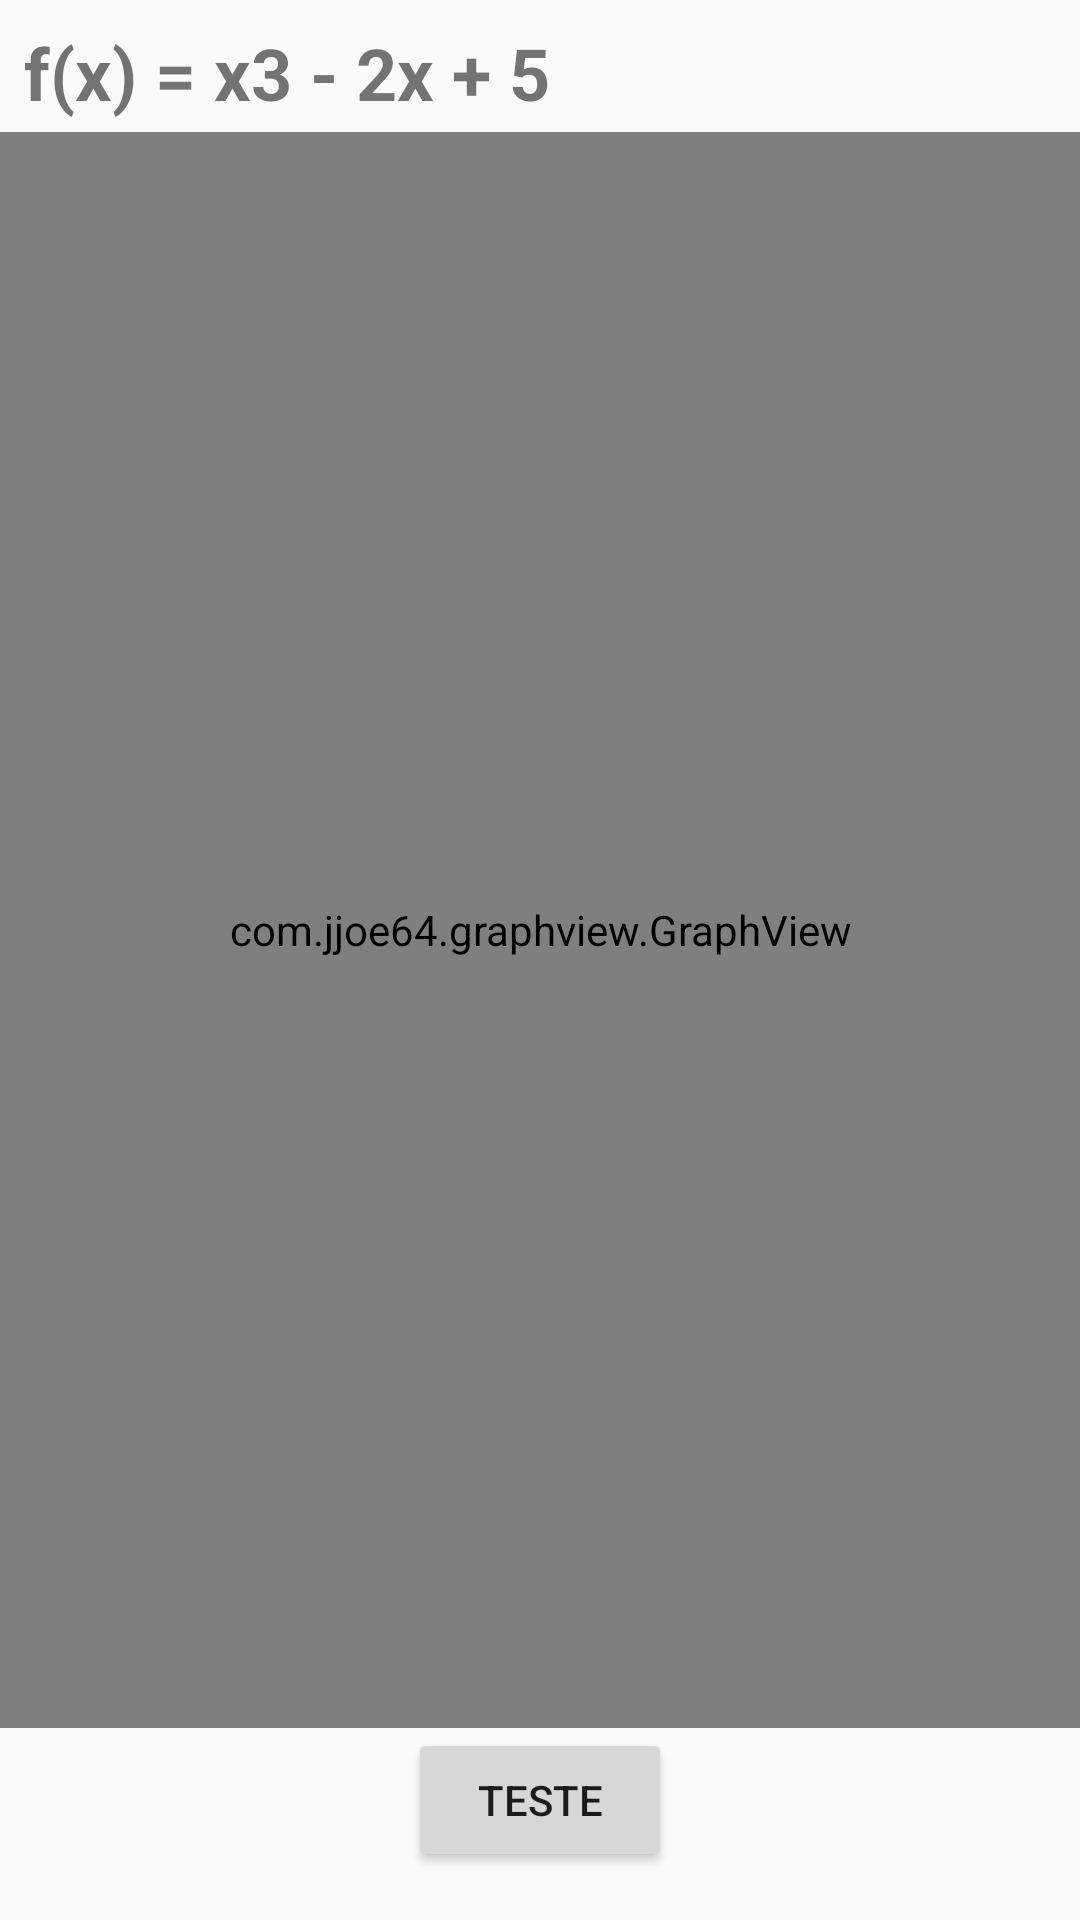

Write the Android layout XML for this screen, with the resource values it uses.
<!-- AndroidManifest.xml: application theme AppTheme -->
<!-- res/layout/activity_main.xml -->
<?xml version="1.0" encoding="utf-8"?>
<android.support.constraint.ConstraintLayout xmlns:android="http://schemas.android.com/apk/res/android"
    xmlns:app="http://schemas.android.com/apk/res-auto"
    xmlns:tools="http://schemas.android.com/tools"
    android:layout_width="match_parent"
    android:layout_height="match_parent"
    tools:context=".MainActivity"
    android:screenOrientation="portrait">

    <com.jjoe64.graphview.GraphView
        android:id="@+id/graph"
        android:layout_width="match_parent"
        android:layout_height="0dp"
        app:layout_constraintBottom_toTopOf="@+id/btn_teste"
        app:layout_constraintTop_toBottomOf="@+id/textView7" />

    <Button
        android:id="@+id/btn_teste"
        android:layout_width="88dp"
        android:layout_height="48dp"
        android:layout_marginBottom="16dp"
        android:layout_marginEnd="148dp"
        android:layout_marginLeft="148dp"
        android:layout_marginRight="148dp"
        android:layout_marginStart="148dp"
        android:text="Teste"
        app:layout_constraintBottom_toBottomOf="parent"
        app:layout_constraintEnd_toEndOf="parent"
        app:layout_constraintStart_toStartOf="parent" />

    <TextView
        android:id="@+id/textView7"
        android:layout_width="0dp"
        android:layout_height="36dp"
        android:layout_marginEnd="8dp"
        android:layout_marginLeft="8dp"
        android:layout_marginRight="8dp"
        android:layout_marginStart="8dp"
        android:layout_marginTop="8dp"
        android:text="f(x) = x3 - 2x + 5"
        android:textSize="24dp"
        android:textStyle="bold"
        app:layout_constraintEnd_toEndOf="parent"
        app:layout_constraintStart_toStartOf="parent"
        app:layout_constraintTop_toTopOf="parent" />

</android.support.constraint.ConstraintLayout>
<!-- resources referenced by this layout -->
<resources>
  <style name="AppTheme" parent="Base.Theme.AppCompat.Light.DarkActionBar">
          
          <item name="colorPrimary">@color/colorPrimary</item>
          <item name="colorPrimaryDark">@color/colorPrimaryDark</item>
          <item name="colorAccent">@color/colorAccent</item>
      </style>
  <color name="colorPrimary">#1a4616</color>
  <color name="colorPrimaryDark">#1a4616</color>
  <color name="colorAccent">#FF4081</color>
</resources>
